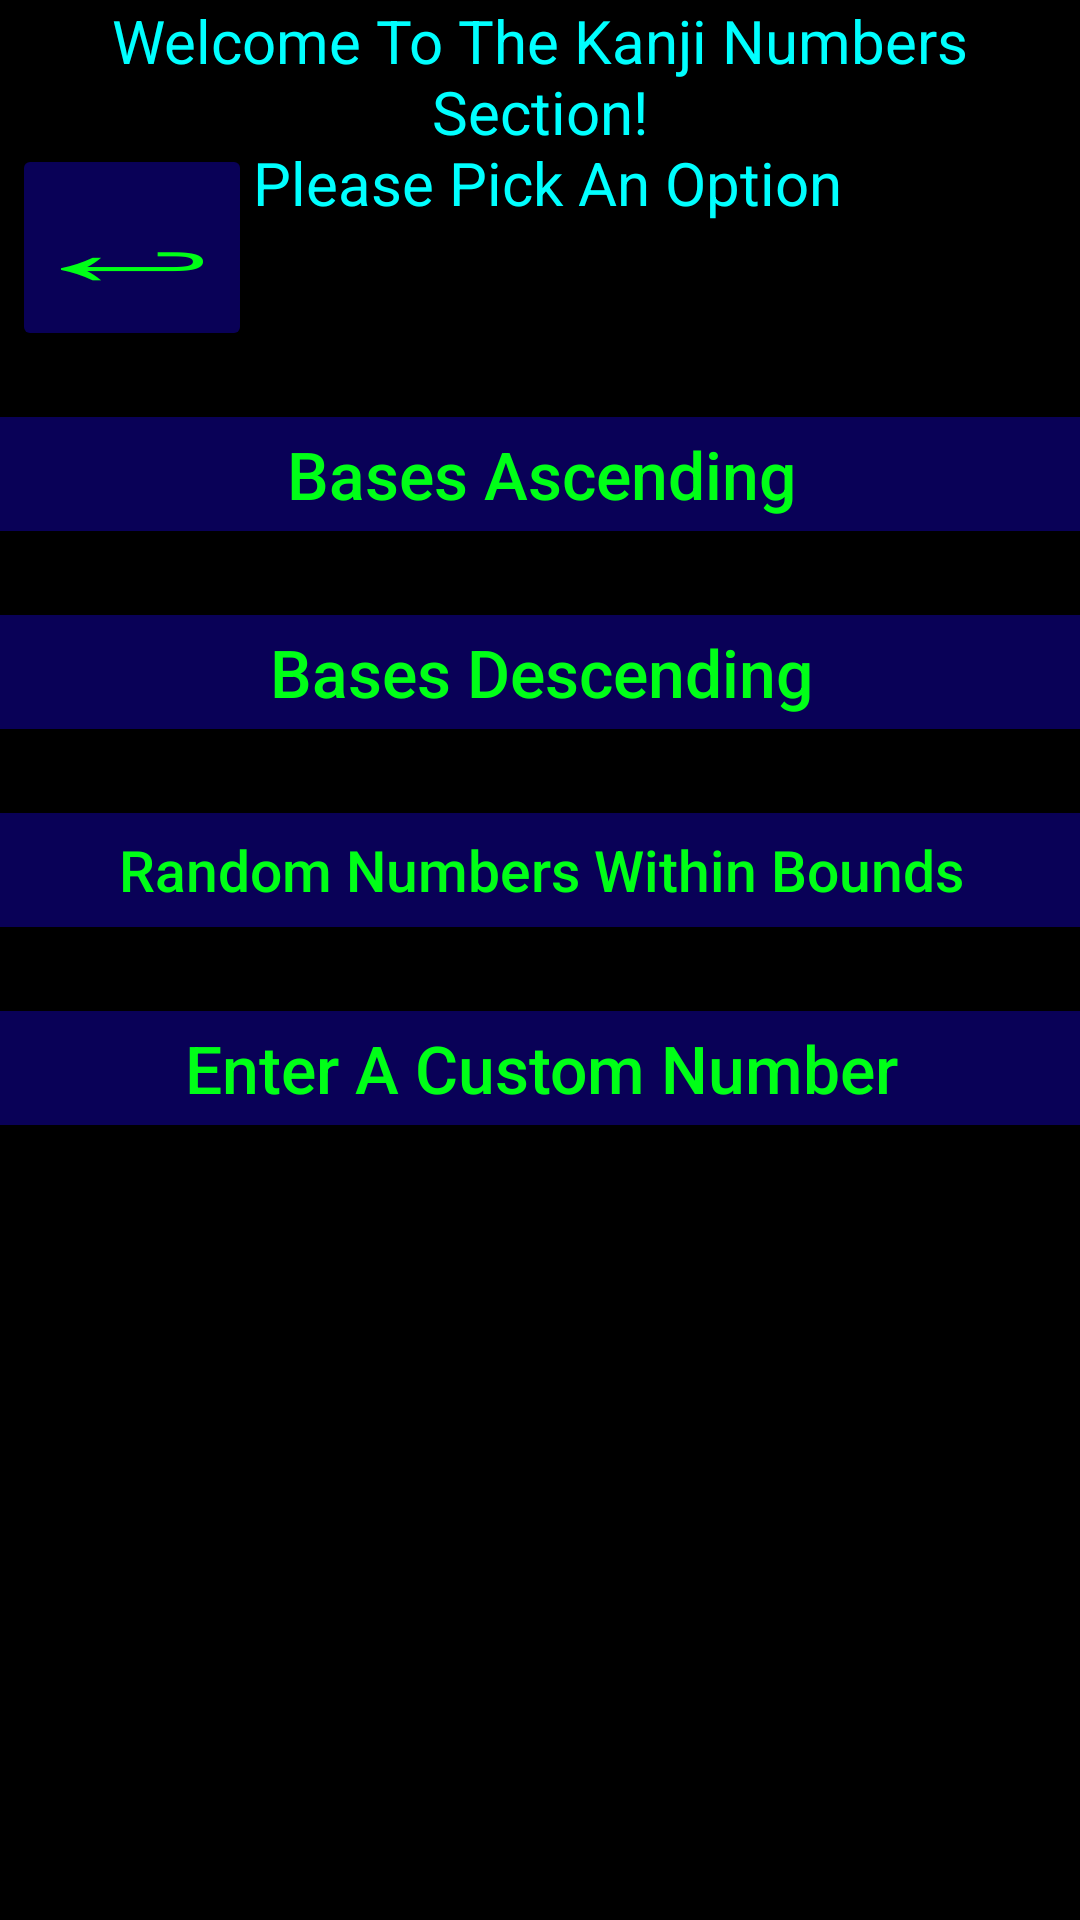

Reconstruct the res/layout file that produces this screen, plus the resources it refers to.
<!-- AndroidManifest.xml: application theme Theme.Japanese_Study_Helper -->
<!-- res/layout/activity_kanji_numbers.xml -->
<?xml version="1.0" encoding="utf-8"?>

<androidx.constraintlayout.widget.ConstraintLayout xmlns:android="http://schemas.android.com/apk/res/android"
    xmlns:app="http://schemas.android.com/apk/res-auto"
    xmlns:tools="http://schemas.android.com/tools"
    android:layout_width="match_parent"
    android:layout_height="match_parent"
    tools:context=".Kanji_Numbers_Activity"
    android:background="@color/black">

    <TextView
        android:id="@+id/KanjiTextView"
        android:layout_width="wrap_content"
        android:layout_height="wrap_content"
        android:text="@string/KanjiNumbersActivityWelcomeString"
        android:textAlignment="center"
        android:textSize="20sp"
        android:textColor="@color/TextColor"
        app:layout_constraintLeft_toLeftOf="parent"
        app:layout_constraintRight_toRightOf="parent"
        app:layout_constraintTop_toTopOf="parent"
        android:textAllCaps="false"/>

    <Button
        android:id="@+id/BackOneMenuButton"
        android:layout_width="80dp"
        android:layout_height="69dp"
        android:layout_marginStart="4dp"
        android:layout_marginTop="48dp"
        app:layout_constraintStart_toStartOf="parent"
        app:layout_constraintTop_toTopOf="@+id/KanjiTextView"
        android:text="@string/GoBackButtonString"
        android:textSize="32sp"
        android:textColor="@color/ButtonTextColor"
        android:backgroundTint="@color/ButtonBackgroundColor"
        android:gravity="center"
        android:textScaleX="2.5"/>

    <Button
        android:id="@+id/KanjiBasesAscendingButton"
        android:layout_width="375dp"
        android:layout_height="50dp"
        android:textSize="22sp"
        android:layout_marginTop="16dp"
        android:backgroundTint="@color/ButtonBackgroundColor"
        android:gravity="center"
        android:text="@string/NumbersAscendingActivityButtonString"
        android:textAllCaps="false"
        android:textColor="@color/ButtonTextColor"
        app:layout_constraintEnd_toEndOf="parent"
        app:layout_constraintStart_toStartOf="parent"
        app:layout_constraintTop_toBottomOf="@+id/BackOneMenuButton" />

    <Button
        android:id="@+id/KanjiBasesDescendingButton"
        android:layout_width="375dp"
        android:layout_height="50dp"
        android:textSize="22sp"
        android:layout_marginTop="16dp"
        android:backgroundTint="@color/ButtonBackgroundColor"
        android:gravity="center"
        android:text="@string/NumbersDescendingActivityButtonString"
        android:textAllCaps="false"
        android:textColor="@color/ButtonTextColor"
        app:layout_constraintEnd_toEndOf="parent"
        app:layout_constraintStart_toStartOf="parent"
        app:layout_constraintTop_toBottomOf="@+id/KanjiBasesAscendingButton" />

    <Button
        android:id="@+id/KanjiNumbersWithinBoundsButton"
        android:layout_width="375dp"
        android:layout_height="50dp"
        android:textSize="19sp"
        android:layout_marginTop="16dp"
        android:backgroundTint="@color/ButtonBackgroundColor"
        android:gravity="center"
        android:text="@string/NumbersWithinBoundsActivityButtonString"
        android:textAllCaps="false"
        android:textColor="@color/ButtonTextColor"
        app:layout_constraintEnd_toEndOf="parent"
        app:layout_constraintStart_toStartOf="parent"
        app:layout_constraintTop_toBottomOf="@+id/KanjiBasesDescendingButton" />

    <Button
        android:id="@+id/KanjiEnterCustomNumberButton"
        android:layout_width="375dp"
        android:layout_height="50dp"
        android:textSize="22sp"
        android:layout_marginTop="16dp"
        android:backgroundTint="@color/ButtonBackgroundColor"
        android:gravity="center"
        android:text="@string/enterCustomNumberActivityButtonString"
        android:textAllCaps="false"
        android:textColor="@color/ButtonTextColor"
        app:layout_constraintEnd_toEndOf="parent"
        app:layout_constraintStart_toStartOf="parent"
        app:layout_constraintTop_toBottomOf="@+id/KanjiNumbersWithinBoundsButton" />

</androidx.constraintlayout.widget.ConstraintLayout>
<!-- resources referenced by this layout -->
<resources>
  <color name="ButtonBackgroundColor">#FF090157</color>
  <color name="ButtonTextColor">#FF00FF17</color>
  <color name="TextColor">#00FFFF</color>
  <color name="black">#FF000000</color>
  <string name="GoBackButtonString">
                  ↩
      </string>
  <string name="KanjiNumbersActivityWelcomeString">
                            Welcome To The Kanji Numbers Section!\n
                                   Please Pick An Option
      </string>
  <string name="NumbersAscendingActivityButtonString">Bases Ascending</string>
  <string name="NumbersDescendingActivityButtonString">Bases Descending</string>
  <string name="NumbersWithinBoundsActivityButtonString">Random Numbers Within Bounds</string>
  <string name="enterCustomNumberActivityButtonString">Enter A Custom Number</string>
  <style name="Theme.Japanese_Study_Helper" parent="Theme.MaterialComponents.DayNight.DarkActionBar">
          
          <item name="colorPrimary">@color/purple_500</item>
          <item name="colorPrimaryVariant">@color/purple_700</item>
          <item name="colorOnPrimary">@color/white</item>
          
          <item name="colorSecondary">@color/teal_200</item>
          <item name="colorSecondaryVariant">@color/teal_700</item>
          <item name="colorOnSecondary">@color/black</item>
          
          <item name="android:statusBarColor" tools:targetApi="l">?attr/colorPrimaryVariant</item>
          
      </style>
  <color name="purple_500">#FF6200EE</color>
  <color name="purple_700">#FF3700B3</color>
  <color name="white">#FFFFFFFF</color>
  <color name="teal_200">#FF03DAC5</color>
  <color name="teal_700">#FF018786</color>
</resources>
